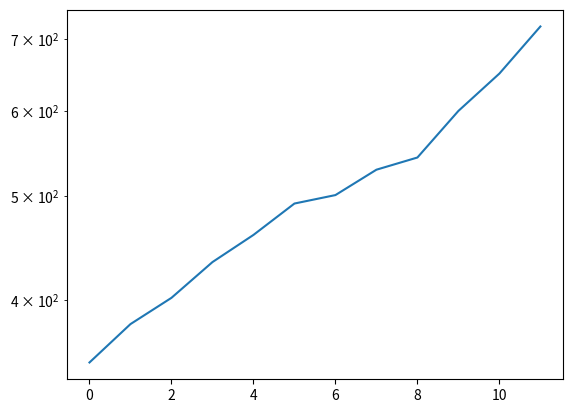

The matplotlib source for this figure:
import matplotlib.pyplot as plt

sales = [350, 380, 402, 434, 460, 492, 501, 529, 543, 600, 650, 719]

plt.plot(sales)
plt.yscale('log')
plt.show()
